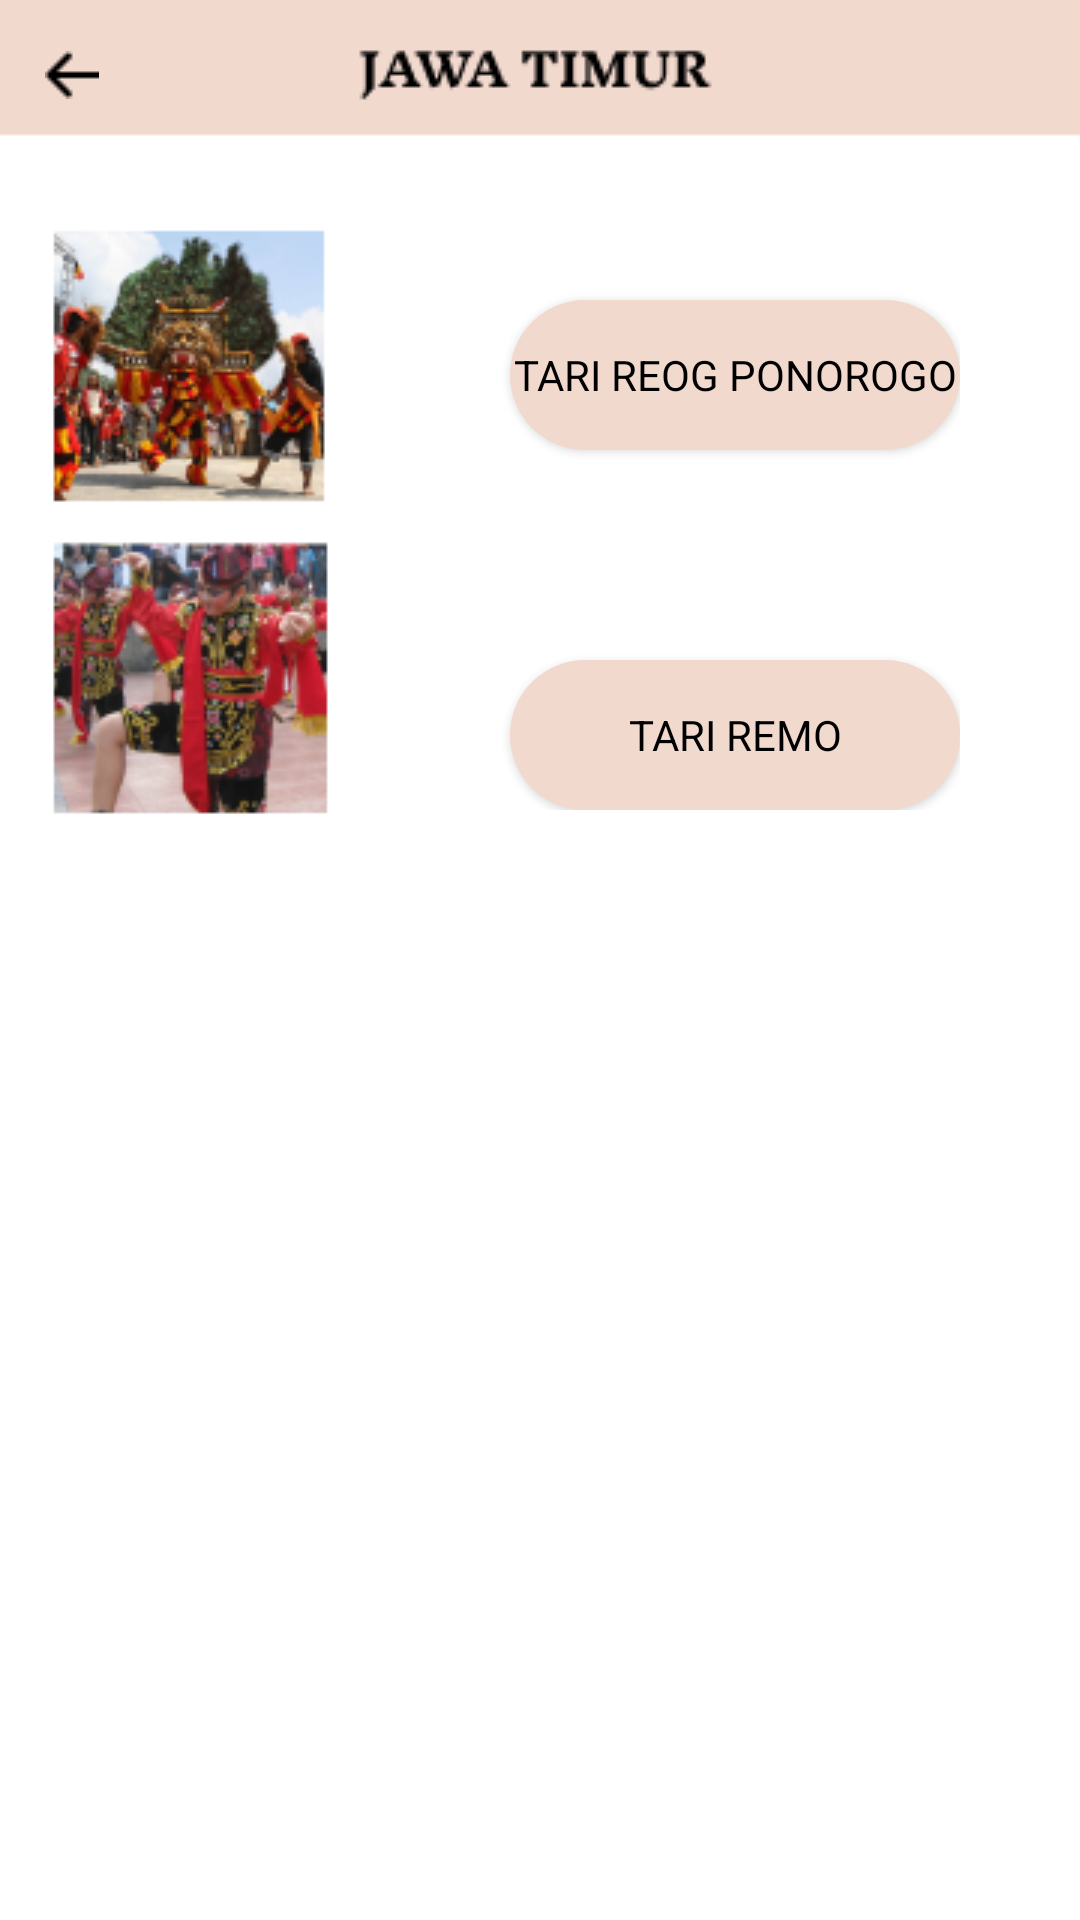

Layout XML and referenced resources for this Android screen:
<!-- AndroidManifest.xml: application theme Theme.Tarisa -->
<!-- res/layout/activity_jawa_timur.xml -->
<?xml version="1.0" encoding="utf-8"?>
<ScrollView xmlns:android="http://schemas.android.com/apk/res/android"
    xmlns:app="http://schemas.android.com/apk/res-auto"
    xmlns:tools="http://schemas.android.com/tools"
    android:layout_width="match_parent"
    android:layout_height="match_parent"
    tools:context=".JawaTimur"
    android:background="@drawable/tari_jatim">

    <RelativeLayout
        android:layout_width="wrap_content"
        android:layout_height="wrap_content">

        <LinearLayout
            android:layout_width="match_parent"
            android:layout_height="wrap_content"
            android:layout_centerVertical="true"
            android:layout_marginTop="80dp"
            android:orientation="vertical"
            android:padding="40dp">

            <Button
                android:layout_width="wrap_content"
                android:layout_height="50dp"
                android:background="@drawable/button_shape"
                android:layout_centerHorizontal="true"
                android:text="Tari Reog Ponorogo"
                android:fontFamily="sans-serif"
                android:textColor="@color/black"
                android:layout_marginTop="20dp"
                android:width="200dp"
                android:layout_marginLeft="130dp"
                android:id="@+id/tari_reog"/>

            <Button
                android:layout_width="wrap_content"
                android:layout_height="50dp"
                android:background="@drawable/button_shape"
                android:layout_centerHorizontal="true"
                android:text="Tari Remo"
                android:fontFamily="sans-serif"
                android:textColor="@color/black"
                android:layout_marginTop="70dp"
                android:width="200dp"
                android:layout_marginLeft="130dp"
                android:id="@+id/tari_remo"/>

        </LinearLayout>

        <ImageView
            android:id="@+id/back_button3"
            android:layout_width="wrap_content"
            android:layout_height="40dp"
            android:layout_marginTop="5dp"
            android:layout_marginLeft="15dp"
            android:src="@drawable/back_button" />

    </RelativeLayout>

</ScrollView>
<!-- resources referenced by this layout -->
<resources>
  <color name="black">#FF000000</color>
  <!-- drawable back_button: png bitmap (drawable, 220 bytes) -->
  <!-- drawable button_shape (drawable) -->
  <?xml version="1.0" encoding="utf-8"?>
  <shape android:shape="rectangle" xmlns:android="http://schemas.android.com/apk/res/android">
  
      <solid android:color="@color/pink"/>
      <corners android:radius="25dp"/>
  </shape>
  <!-- drawable tari_jatim: png bitmap (drawable, 51087 bytes) -->
  <style name="Theme.Tarisa" parent="Theme.AppCompat.Light.DarkActionBar">
          <item name="colorSecondary">@color/pink</item>
      </style>
  <color name="pink">#F2D9CE</color>
</resources>
